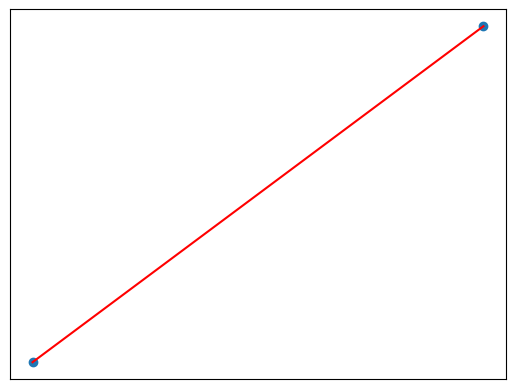
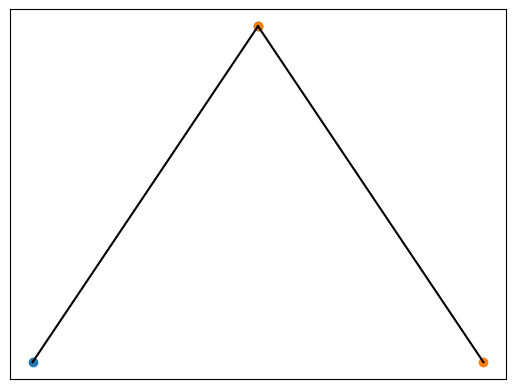
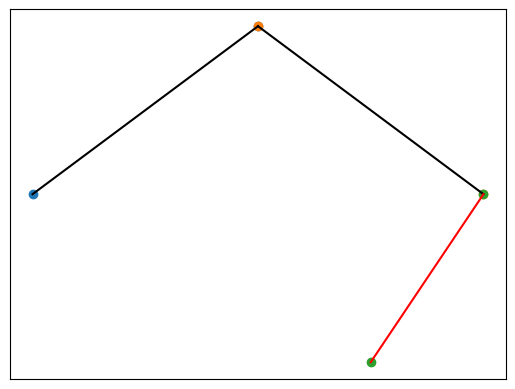
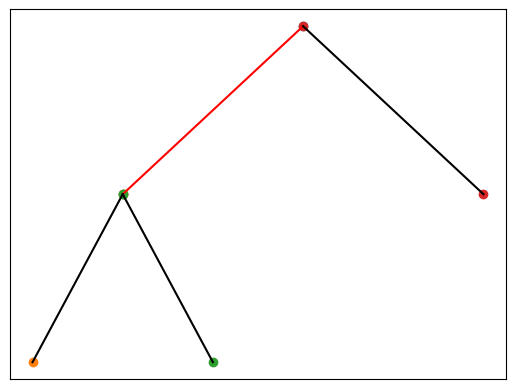
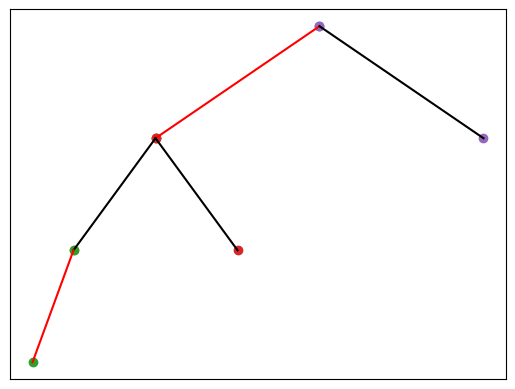
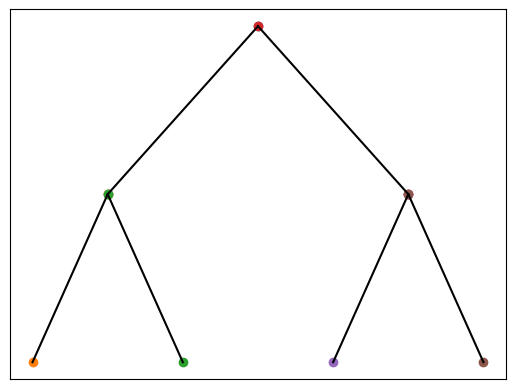
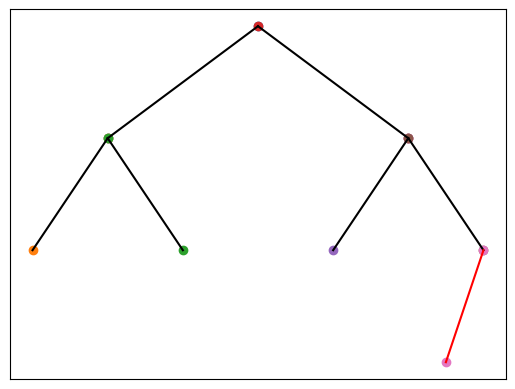
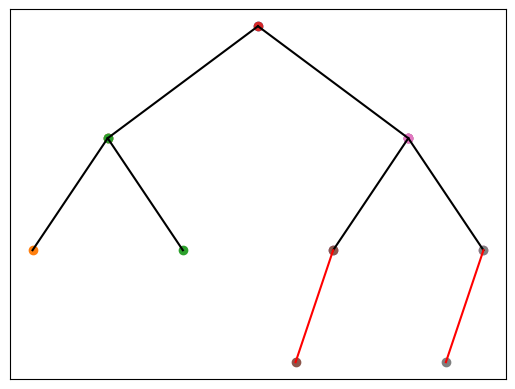
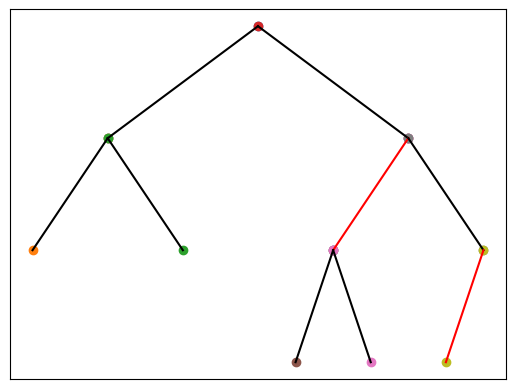
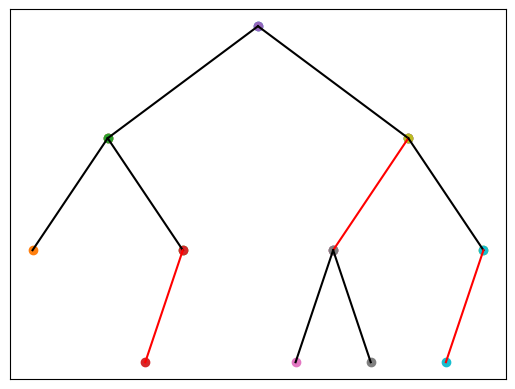
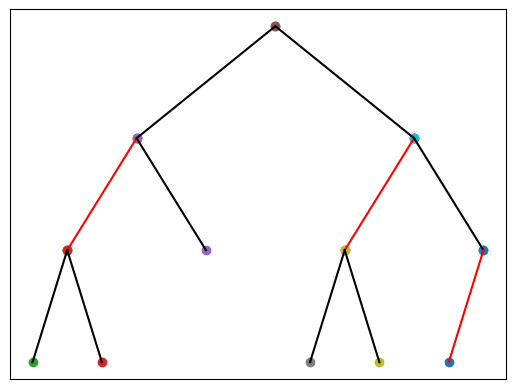
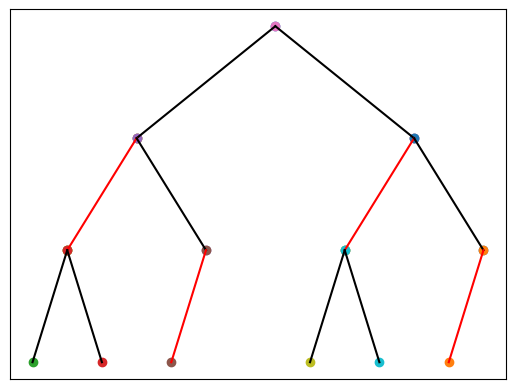
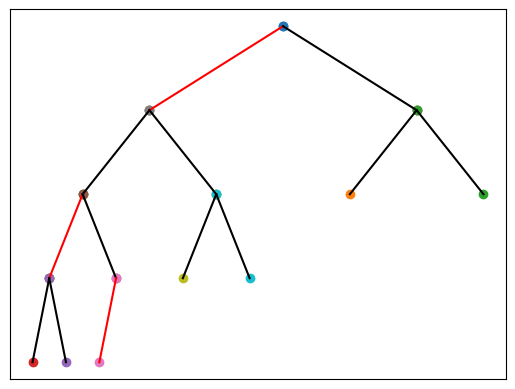
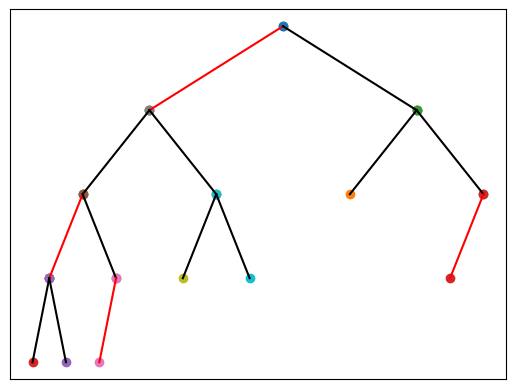
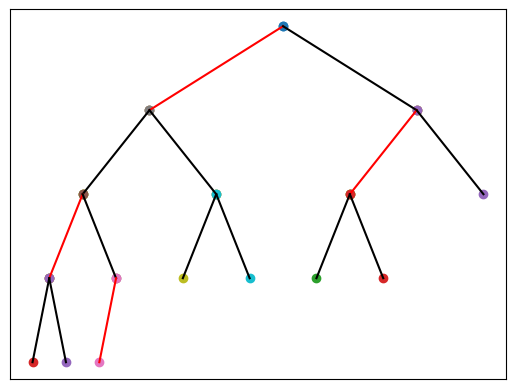
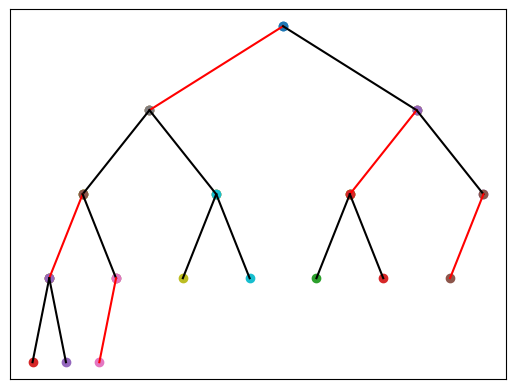

The script that saved these images, in order:
import numpy as np
import matplotlib.pyplot as plt
import string
import random


class Node:
    max_depth = -1

    def __init__(self):
        self.left = None
        self.right = None
        self.depth = None
        self.width = None

    def create_location(self, start=0.1, end=0.9, depth=0):
        mid = start + (end - start) / 2
        Node.max_depth = max(Node.max_depth, depth)
        self.depth = depth
        self.width = mid

        if self.left:
            self.left.create_location(start, mid, depth + 1)
        if self.right:
            self.right.create_location(mid, end, depth + 1)

    def node_plot(self, parent=None, color='b'):
        if parent:
            px, py = parent.width, 1 - parent.depth / (Node.max_depth + 1)
            sx, sy = self.width, 1 - self.depth / (Node.max_depth + 1)
            X = (px, sx)
            Y = (py, sy)
            plt.scatter(X, Y)
            print(X, Y)
            if self.__getattribute__('color') is not None:
                is_red = self.__getattribute__('color')
                if is_red:
                    color = "red"
                else:
                    color = "black"

            plt.plot(X, Y, color=color)
        if self.left:
            self.left.node_plot(parent=self)
        if self.right:
            self.right.node_plot(parent=self)

    def plot(self):
        self.create_location()
        self.node_plot()
        frame = plt.gca()
        frame.axes.get_yaxis().set_visible(False)
        frame.axes.get_xaxis().set_visible(False)
        plt.pause(.1)
        plt.clf()


class TreeNode(Node):
    def __init__(self, key, val, color):
        super(TreeNode, self).__init__()
        self.key = key
        self.val = val
        self.color = color
        self.left = None
        self.right = None


class LLRBT():
    RED = True
    BLACK = False

    def __init__(self):
        self.root = None

    def get(self, key):
        x = self.root
        while x is not None:
            if key < x.key:
                x = x.left
            elif key > x.key:
                x = x.right
            else:
                return x.val

        return None

    def isRed(self, x):
        if x is None:
            return False

        return x.color is LLRBT.RED

    def rotateLeft(self, h):

        assert self.isRed(h.right)

        x = h.right
        h.right = x.left
        x.left = h
        x.color = h.color
        h.color = self.RED
        return x

    def rotateRight(self, h):
        assert self.isRed(h.left)
        x = h.left
        h.left = x.right
        x.right = h
        x.color = h.color
        h.color = self.RED
        return x

    def flipColor(self, h):
        assert self.isRed(h) is False
        assert self.isRed(h.left) is True
        assert self.isRed(h.right) is True

        h.color = LLRBT.RED
        h.left.color = LLRBT.BLACK
        h.right.color = LLRBT.BLACK

    def _put(self, h, key, val):
        if h is None:
            return TreeNode(key, val, LLRBT.RED)

        if key < h.key:
            h.left = self._put(h.left, key, val)
        elif key > h.key:
            h.right = self._put(h.right, key, val)
        else:
            h.val = val

        if (self.isRed(h.right)) and (not self.isRed(h.left)):
            h = self.rotateLeft(h)
        if self.isRed(h.left) and self.isRed(h.left.left):
            h = self.rotateRight(h)
        if self.isRed(h.left) and self.isRed(h.right):
            self.flipColor(h)

        return h

    def put(self, key, val):
        self.root = self._put(self.root, key, val)
        self.root.color = LLRBT.BLACK


if __name__ == '__main__':
    rb_tree = LLRBT()

    data = list(range(pow(2, 6) - 1))
    random.shuffle(data)
    for i in data:
        rb_tree.put(i, 0)
        rb_tree.root.plot()

    plt.show()
